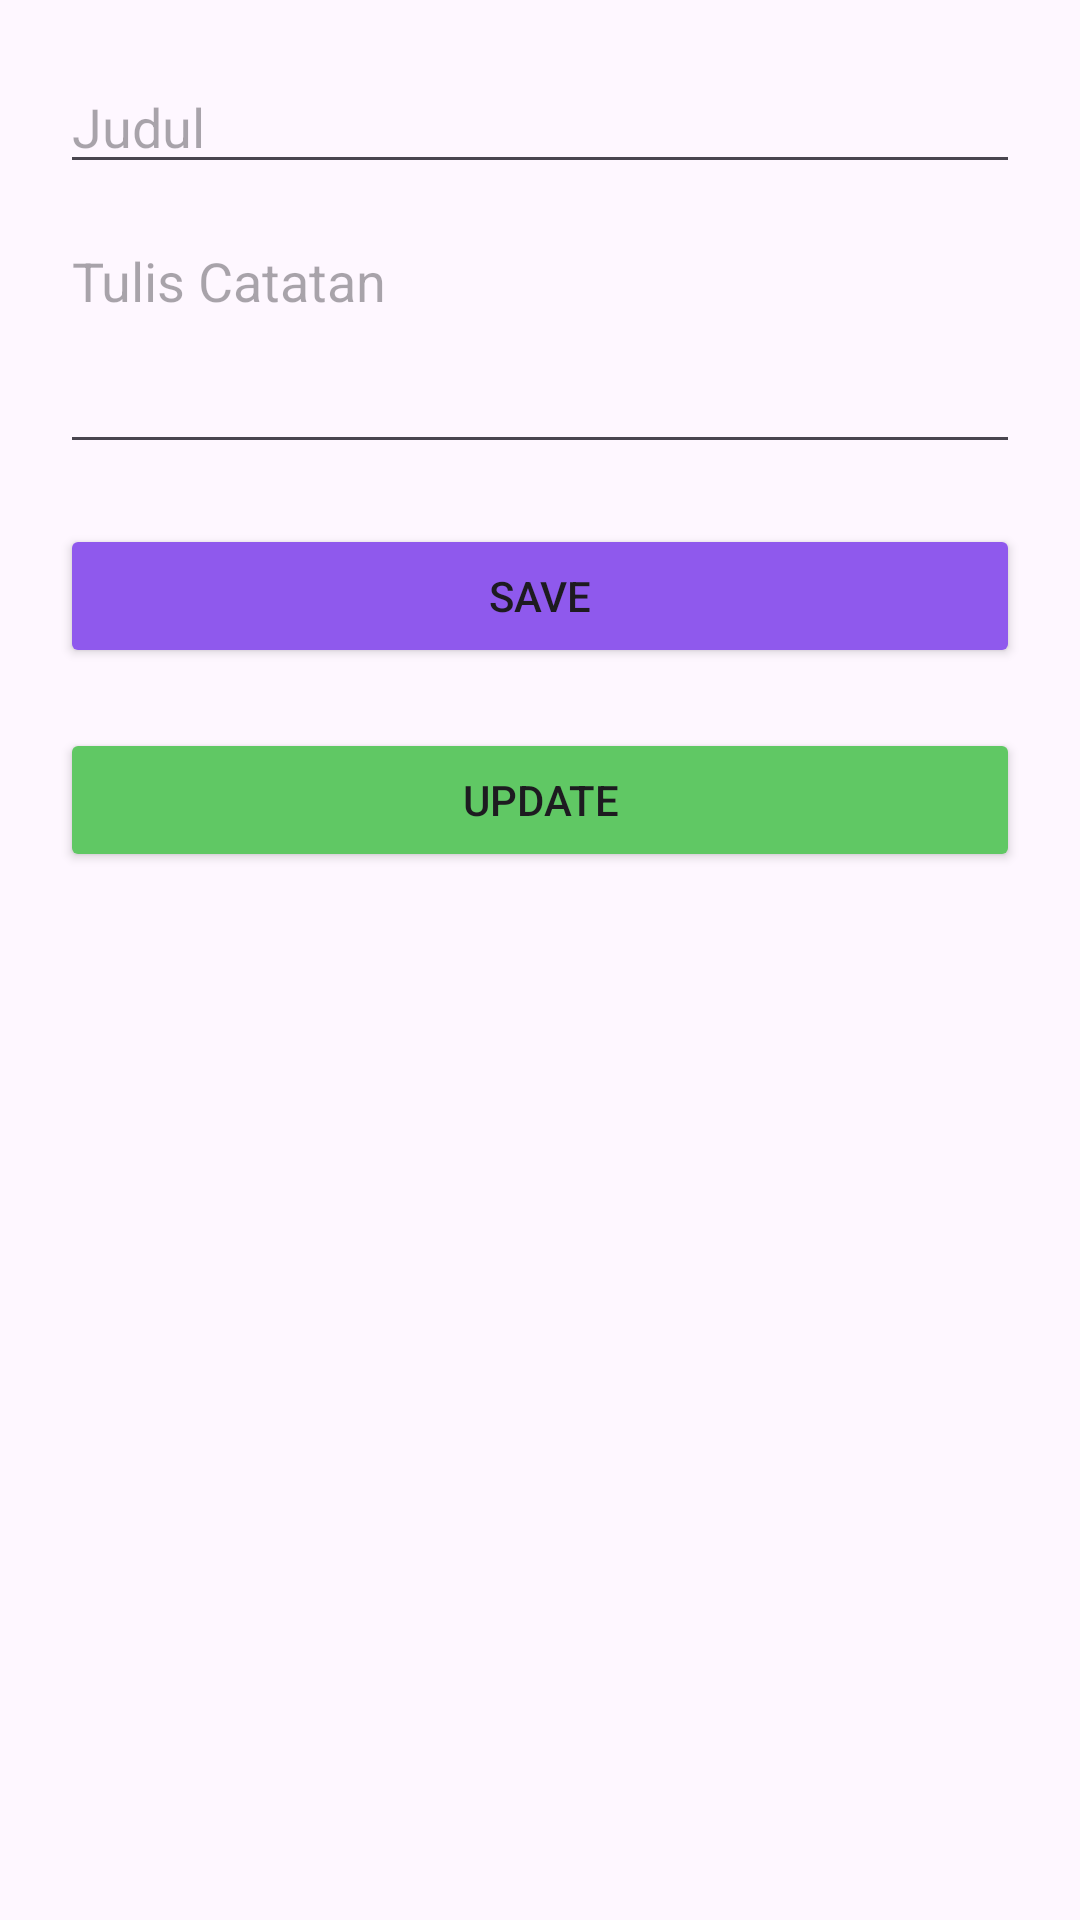

This screen was rendered from an Android layout file. Write that file and the resources it references.
<!-- AndroidManifest.xml: application theme Theme.MyApplication -->
<!-- res/layout/activity_edit.xml -->
<?xml version="1.0" encoding="utf-8"?>
<androidx.constraintlayout.widget.ConstraintLayout xmlns:android="http://schemas.android.com/apk/res/android"
    xmlns:app="http://schemas.android.com/apk/res-auto"
    xmlns:tools="http://schemas.android.com/tools"
    android:layout_width="match_parent"
    android:layout_height="match_parent"
    tools:context=".room.EditActivity"
    android:padding="20dp">

    <EditText
        android:id="@+id/edit_title"
        android:layout_width="0dp"
        android:layout_height="wrap_content"
        android:hint="Judul"
        app:layout_constraintStart_toStartOf="parent"
        app:layout_constraintEnd_toEndOf="parent"
        app:layout_constraintTop_toTopOf="parent"
        />
    <EditText
        android:id="@+id/edit_note"
        android:layout_width="0dp"
        android:layout_height="wrap_content"
        android:hint="Tulis Catatan"
        android:minLines="3"
        app:layout_constraintStart_toStartOf="parent"
        app:layout_constraintEnd_toEndOf="parent"
        app:layout_constraintTop_toBottomOf="@+id/edit_title"
        android:layout_marginTop="10dp"
        android:gravity="top"
        />
    <Button
        android:id="@+id/button_save"
        android:layout_width="0dp"
        android:layout_height="wrap_content"
        android:text="SAVE"
        android:backgroundTint="@color/dark_purple"
        app:layout_constraintStart_toStartOf="parent"
        app:layout_constraintEnd_toEndOf="parent"
        app:layout_constraintTop_toBottomOf="@+id/edit_note"
        android:layout_marginTop="20dp"
        />
    <Button
        android:id="@+id/button_update"
        android:layout_width="0dp"
        android:layout_height="wrap_content"
        android:text="UPDATE"
        android:backgroundTint="@color/leaf_green"
        app:layout_constraintStart_toStartOf="parent"
        app:layout_constraintEnd_toEndOf="parent"
        app:layout_constraintTop_toBottomOf="@+id/button_save"
        android:layout_marginTop="20dp"
        />

</androidx.constraintlayout.widget.ConstraintLayout>
<!-- resources referenced by this layout -->
<resources>
  <color name="dark_purple">#8F59ED</color>
  <color name="leaf_green">#60C864</color>
  <style name="Theme.MyApplication" parent="Base.Theme.MyApplication" />
  <style name="Base.Theme.MyApplication" parent="Theme.Material3.DayNight.NoActionBar">
          
           <item name="colorPrimary">@color/black</item>
      </style>
  <color name="black">#FF000000</color>
</resources>
